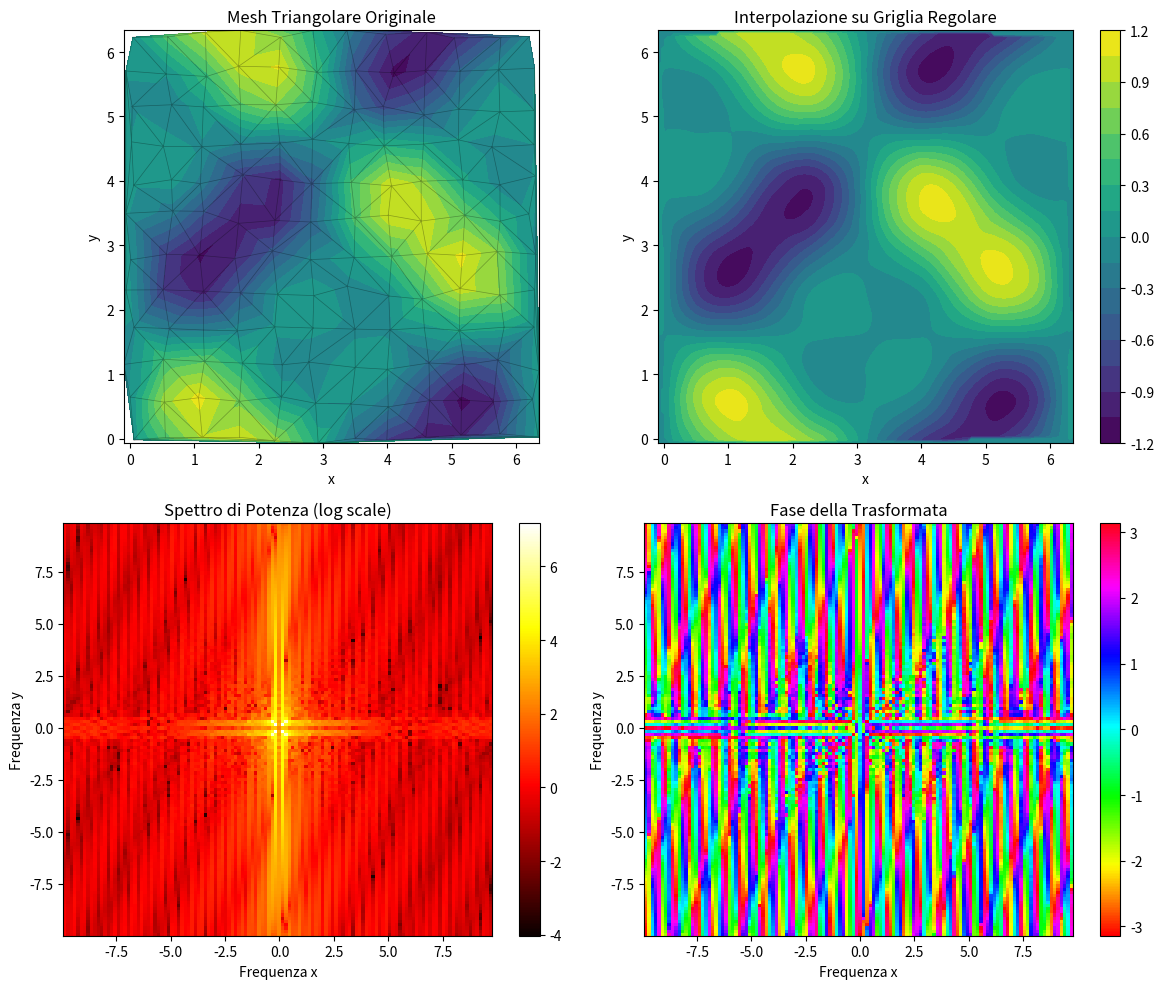

This chart was generated by the following Python code:
"""
FFT su Griglia Triangolare - Soluzione Semplice
===============================================

Implementazione semplice per trasformata di Fourier 2D su griglie triangolari
tramite interpolazione su griglia regolare + FFT standard.

[redacted]
Data: Agosto 2025
"""

import numpy as np
from scipy.spatial import Delaunay
from scipy.interpolate import griddata
from scipy.fft import fft2, fftfreq
import matplotlib.pyplot as plt
import matplotlib.tri as tri


def fft_triangular_mesh(tri_points, tri_values, grid_size=128):
    """
    FFT su griglia triangolare via interpolazione
    
    Args:
        tri_points: Array (N, 2) con coordinate (x, y) dei vertici triangolari
        tri_values: Array (N,) con valori della funzione sui vertici
        grid_size: Dimensione della griglia regolare per interpolazione
    
    Returns:
        fft_result: Trasformata di Fourier 2D complessa
        freqs_x: Array delle frequenze lungo x
        freqs_y: Array delle frequenze lungo y
        X: Griglia delle coordinate x
        Y: Griglia delle coordinate y  
        Z: Valori interpolati sulla griglia regolare
    """
    # Determina i limiti della griglia
    x_min, x_max = tri_points[:, 0].min(), tri_points[:, 0].max()
    y_min, y_max = tri_points[:, 1].min(), tri_points[:, 1].max()
    
    # Crea griglia regolare
    x = np.linspace(x_min, x_max, grid_size)
    y = np.linspace(y_min, y_max, grid_size)
    X, Y = np.meshgrid(x, y)
    
    # Interpola i valori dalla griglia triangolare alla griglia regolare
    Z = griddata(tri_points, tri_values, (X, Y), method='cubic')
    
    # Gestisci eventuali NaN ai bordi (riempi con zero)
    Z = np.nan_to_num(Z, nan=0.0)
    
    # Calcola FFT 2D
    fft_result = fft2(Z)
    
    # Calcola le frequenze corrispondenti
    dx = (x_max - x_min) / grid_size
    dy = (y_max - y_min) / grid_size
    freqs_x = fftfreq(grid_size, dx)
    freqs_y = fftfreq(grid_size, dy)
    
    return fft_result, freqs_x, freqs_y, X, Y, Z


def plot_results(tri_points, tri_values, fft_result, freqs_x, freqs_y, X, Y, Z):
    """
    Visualizza i risultati dell'analisi FFT
    
    Args:
        tri_points: Punti della mesh triangolare originale
        tri_values: Valori originali
        fft_result: Risultato della FFT
        freqs_x, freqs_y: Frequenze
        X, Y, Z: Griglia regolare e valori interpolati
    """
    fig, axes = plt.subplots(2, 2, figsize=(12, 10))
    
    # 1. Mesh triangolare originale
    triang = tri.Triangulation(tri_points[:, 0], tri_points[:, 1])
    axes[0,0].tricontourf(triang, tri_values, levels=20, cmap='viridis')
    axes[0,0].triplot(triang, 'k-', alpha=0.3, linewidth=0.5)
    axes[0,0].set_title('Mesh Triangolare Originale')
    axes[0,0].set_xlabel('x')
    axes[0,0].set_ylabel('y')
    axes[0,0].set_aspect('equal')
    
    # 2. Interpolazione su griglia regolare
    im2 = axes[0,1].contourf(X, Y, Z, levels=20, cmap='viridis')
    axes[0,1].set_title('Interpolazione su Griglia Regolare')
    axes[0,1].set_xlabel('x')
    axes[0,1].set_ylabel('y')
    axes[0,1].set_aspect('equal')
    plt.colorbar(im2, ax=axes[0,1])
    
    # 3. Spettro di potenza (ampiezza della FFT)
    power_spectrum = np.abs(fft_result)**2
    # Usa fftshift per centrare le frequenze zero
    from scipy.fft import fftshift
    power_shifted = fftshift(power_spectrum)
    freqs_x_shifted = fftshift(freqs_x)
    freqs_y_shifted = fftshift(freqs_y)
    
    im3 = axes[1,0].imshow(np.log10(power_shifted + 1e-12), 
                          extent=[freqs_x_shifted.min(), freqs_x_shifted.max(),
                                 freqs_y_shifted.min(), freqs_y_shifted.max()],
                          cmap='hot', aspect='auto', origin='lower')
    axes[1,0].set_title('Spettro di Potenza (log scale)')
    axes[1,0].set_xlabel('Frequenza x')
    axes[1,0].set_ylabel('Frequenza y')
    plt.colorbar(im3, ax=axes[1,0])
    
    # 4. Fase della trasformata
    phase = np.angle(fft_result)
    phase_shifted = fftshift(phase)
    im4 = axes[1,1].imshow(phase_shifted,
                          extent=[freqs_x_shifted.min(), freqs_x_shifted.max(),
                                 freqs_y_shifted.min(), freqs_y_shifted.max()],
                          cmap='hsv', aspect='auto', origin='lower')
    axes[1,1].set_title('Fase della Trasformata')
    axes[1,1].set_xlabel('Frequenza x')
    axes[1,1].set_ylabel('Frequenza y')
    plt.colorbar(im4, ax=axes[1,1])
    
    plt.tight_layout()
    return fig


def create_example_mesh(n_points=100):
    """
    Crea una mesh triangolare di esempio con una funzione test
    
    Args:
        n_points: Numero approssimativo di punti
    
    Returns:
        points: Coordinate dei vertici (N, 2)
        values: Valori della funzione test sui vertici (N,)
    """
    # Crea punti su una griglia con piccole perturbazioni random
    n_side = int(np.sqrt(n_points))
    x = np.linspace(0, 2*np.pi, n_side)
    y = np.linspace(0, 2*np.pi, n_side)
    X, Y = np.meshgrid(x, y)
    
    # Aggiungi piccole perturbazioni per rendere la mesh meno regolare
    noise_x = np.random.normal(0, 0.05, X.shape)
    noise_y = np.random.normal(0, 0.05, Y.shape)
    
    points = np.column_stack([(X + noise_x).ravel(), (Y + noise_y).ravel()])
    
    # Funzione test: combinazione di onde sinusoidali
    values = (np.sin(points[:, 0]) * np.cos(points[:, 1]) + 
              0.5 * np.sin(2*points[:, 0]) * np.sin(2*points[:, 1]))
    
    return points, values


# Esempio di utilizzo
if __name__ == "__main__":
    print("Creazione mesh triangolare di esempio...")
    
    # Crea mesh di test
    tri_points, tri_values = create_example_mesh(n_points=150)
    
    print(f"Mesh creata con {len(tri_points)} punti")
    print(f"Range valori: [{tri_values.min():.3f}, {tri_values.max():.3f}]")
    
    # Esegui FFT
    print("Esecuzione FFT su griglia triangolare...")
    fft_result, freqs_x, freqs_y, X, Y, Z = fft_triangular_mesh(
        tri_points, tri_values, grid_size=128
    )
    
    # Calcola alcune statistiche
    power_spectrum = np.abs(fft_result)**2
    total_power = np.sum(power_spectrum)
    max_power_idx = np.unravel_index(np.argmax(power_spectrum), power_spectrum.shape)
    dominant_freq_x = freqs_x[max_power_idx[1]]
    dominant_freq_y = freqs_y[max_power_idx[0]]
    
    print(f"Potenza totale nello spettro: {total_power:.2e}")
    print(f"Frequenza dominante: fx={dominant_freq_x:.3f}, fy={dominant_freq_y:.3f}")
    
    # Visualizza risultati
    print("Visualizzazione risultati...")
    fig = plot_results(tri_points, tri_values, fft_result, freqs_x, freqs_y, X, Y, Z)
    plt.show()
    
    print("Completato!")
